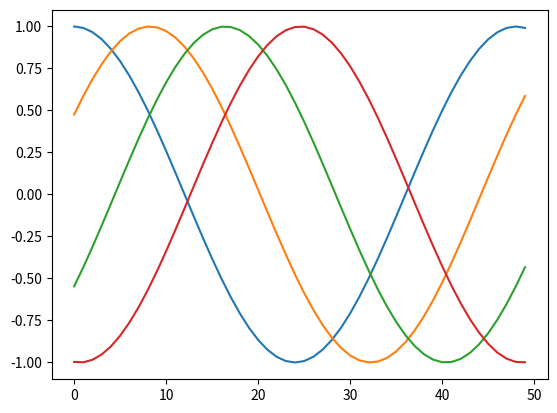
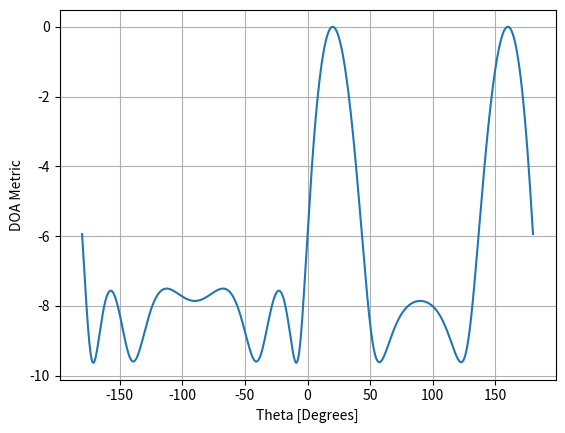
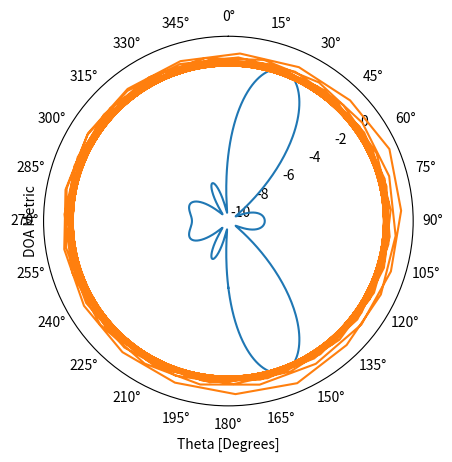
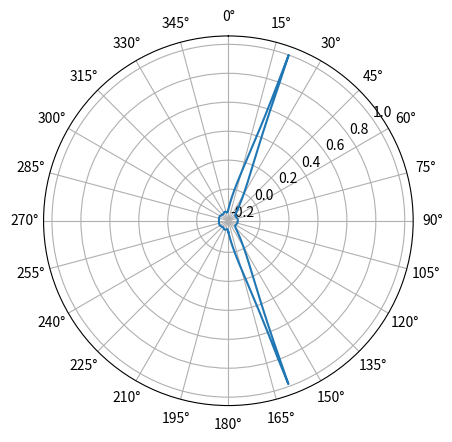

Generate these figures, in order, with matplotlib:
import numpy as np
import matplotlib.pyplot as plt

sample_rate = 192000
N = 10000 # number of samples to simulate

# Create a tone to act as the transmitter signal
t = np.arange(N)/sample_rate # time vector
f_tone = 4000
tx = np.exp(2j * np.pi * f_tone * t)


d = 0.5 # half wavelength spacing
Nr = 4  # number of elements in the array
theta_degrees = 20 # direction of arrival (feel free to change this, it's arbitrary)
theta = theta_degrees / 180 * np.pi # convert to radians
a = np.exp(-2j * np.pi * d * np.arange(Nr) * np.sin(theta)) # array factor
print(a) # note that it's 3 elements long, it's complex, and the first element is 1+0j

a = a.reshape(-1,1)
print("a dimension =",a.shape) # 3x1
tx = tx.reshape(-1,1)
print("tx dimension =",tx.shape) # 10000x1

# matrix multiply
r = a @ tx.T  # dont get too caught up by the transpose, the important thing is we're multiplying the array factor by the tx signal
print("r dimension =", r.shape) # 3x10000.  r is now going to be a 2D array, 1D is time and 1D is the spatial dimension

fig1 = plt.figure()
plt.plot(np.asarray(r[0,:]).squeeze().real[0:50]) # the asarray and squeeze are just annoyances we have to do because we came from a matrix
plt.plot(np.asarray(r[1,:]).squeeze().real[0:50])
plt.plot(np.asarray(r[2,:]).squeeze().real[0:50])
plt.plot(np.asarray(r[3,:]).squeeze().real[0:50])
plt.show() 

n = np.random.randn(Nr, N) + 1j*np.random.randn(Nr, N) 
r = r + 0.5*n # r and n are both 3x10000
print("r =",r)
print("r dimension =", r.shape)



# DAS = DElAY AND SUM BEAMFORMER
w = np.exp(-2j * np.pi * d * np.arange(Nr) * np.sin(theta)) # Conventional, aka delay-and-sum, beamformer
print("w =",w)
print("w shape =", w.shape )
r_1 = w.conj().T @ r # example of applying the weights to the received signal (i.e., perform the beamforming)
print("r shape =",r.shape)

theta_scan = np.linspace(-1*np.pi, np.pi, 1000) # 1000 different thetas between -180 and +180 degrees
results = []
for theta_i in theta_scan:
   w = np.exp(-2j * np.pi * d * np.arange(Nr) * np.sin(theta_i)) # Conventional, aka delay-and-sum, beamformer
   r_weighted = w.conj().T @ r # apply our weights. remember r is 3x10000
   results.append(10*np.log10(np.var(r_weighted))) # power in signal, in dB so its easier to see small and large lobes at the same time
results -= np.max(results) # normalize

# print angle that gave us the max value
print(theta_scan[np.argmax(results)] * 180 / np.pi) # 19.99999999999998

fig2 = plt.figure() 
plt.plot(theta_scan*180/np.pi, results) # lets plot angle in degrees
plt.xlabel("Theta [Degrees]")
plt.ylabel("DOA Metric")
plt.grid()
plt.show()  

# POLAR PLOT 

fig, ax = plt.subplots(subplot_kw={'projection': 'polar'})
ax.plot(theta_scan, results) # MAKE SURE TO USE RADIAN FOR POLAR
ax.set_theta_zero_location('N') # make 0 degrees point up
ax.set_theta_direction(-1) # increase clockwise
ax.set_rlabel_position(55)  # Move grid labels away from other labels
ax.set_thetagrids(np.arange(0, 360, 15)) # number of grid lines
plt.show()  



# MUSIC = MUltiple SIGNal Classification
num_expected_signals = 1 # Try changing this! must be < Nr = number of elements in the array

# part that doesn't change with theta_i
R = r @ r.conj().T # Calc covariance matrix, it's Nr x Nr
w, v = np.linalg.eig(R) # eigenvalue decomposition, v[:,i] is the eigenvector corresponding to the eigenvalue w[i]
eig_val_order = np.argsort(np.abs(w)) # find order of magnitude of eigenvalues
v = v[:, eig_val_order] # sort eigenvectors using this order
# We make a new eigenvector matrix representing the "noise subspace", it's just the rest of the eigenvalues
V = np.zeros((Nr, Nr - num_expected_signals), dtype=np.complex64)
for i in range(Nr - num_expected_signals):
   V[:, i] = v[:, i]

theta_scan = np.linspace(-1*np.pi, np.pi, 1000) # -180 to +180 degrees
results = []
for theta_i in theta_scan:
    a = np.exp(-2j * np.pi * d * np.arange(Nr) * np.sin(theta_i)) # array factor
    a = a.reshape(-1,1)
    metric = 1 / (a.conj().T @ V @ V.conj().T @ a) # The main MUSIC equation
    metric = np.abs(metric.squeeze()) # take magnitude
    metric = 10*np.log10(metric) # convert to dB
    results.append(metric)

results /= np.max(results) # normalize

# print angle that gave us the max value
print(theta_scan[np.argmax(results)] * 180 / np.pi) # 19.99999999999998

plt.plot(theta_scan*180/np.pi, results) # lets plot angle in degrees
plt.xlabel("Theta [Degrees]")
plt.ylabel("DOA Metric")
plt.grid()
plt.show()  

# POLAR PLOT 
fig, ax = plt.subplots(subplot_kw={'projection': 'polar'})
ax.plot(theta_scan, results) # MAKE SURE TO USE RADIAN FOR POLAR
ax.set_theta_zero_location('N') # make 0 degrees point up
ax.set_theta_direction(-1) # increase clockwise
ax.set_rlabel_position(55)  # Move grid labels away from other labels
ax.set_thetagrids(np.arange(0, 360, 15)) # number of grid lines
plt.show()  

